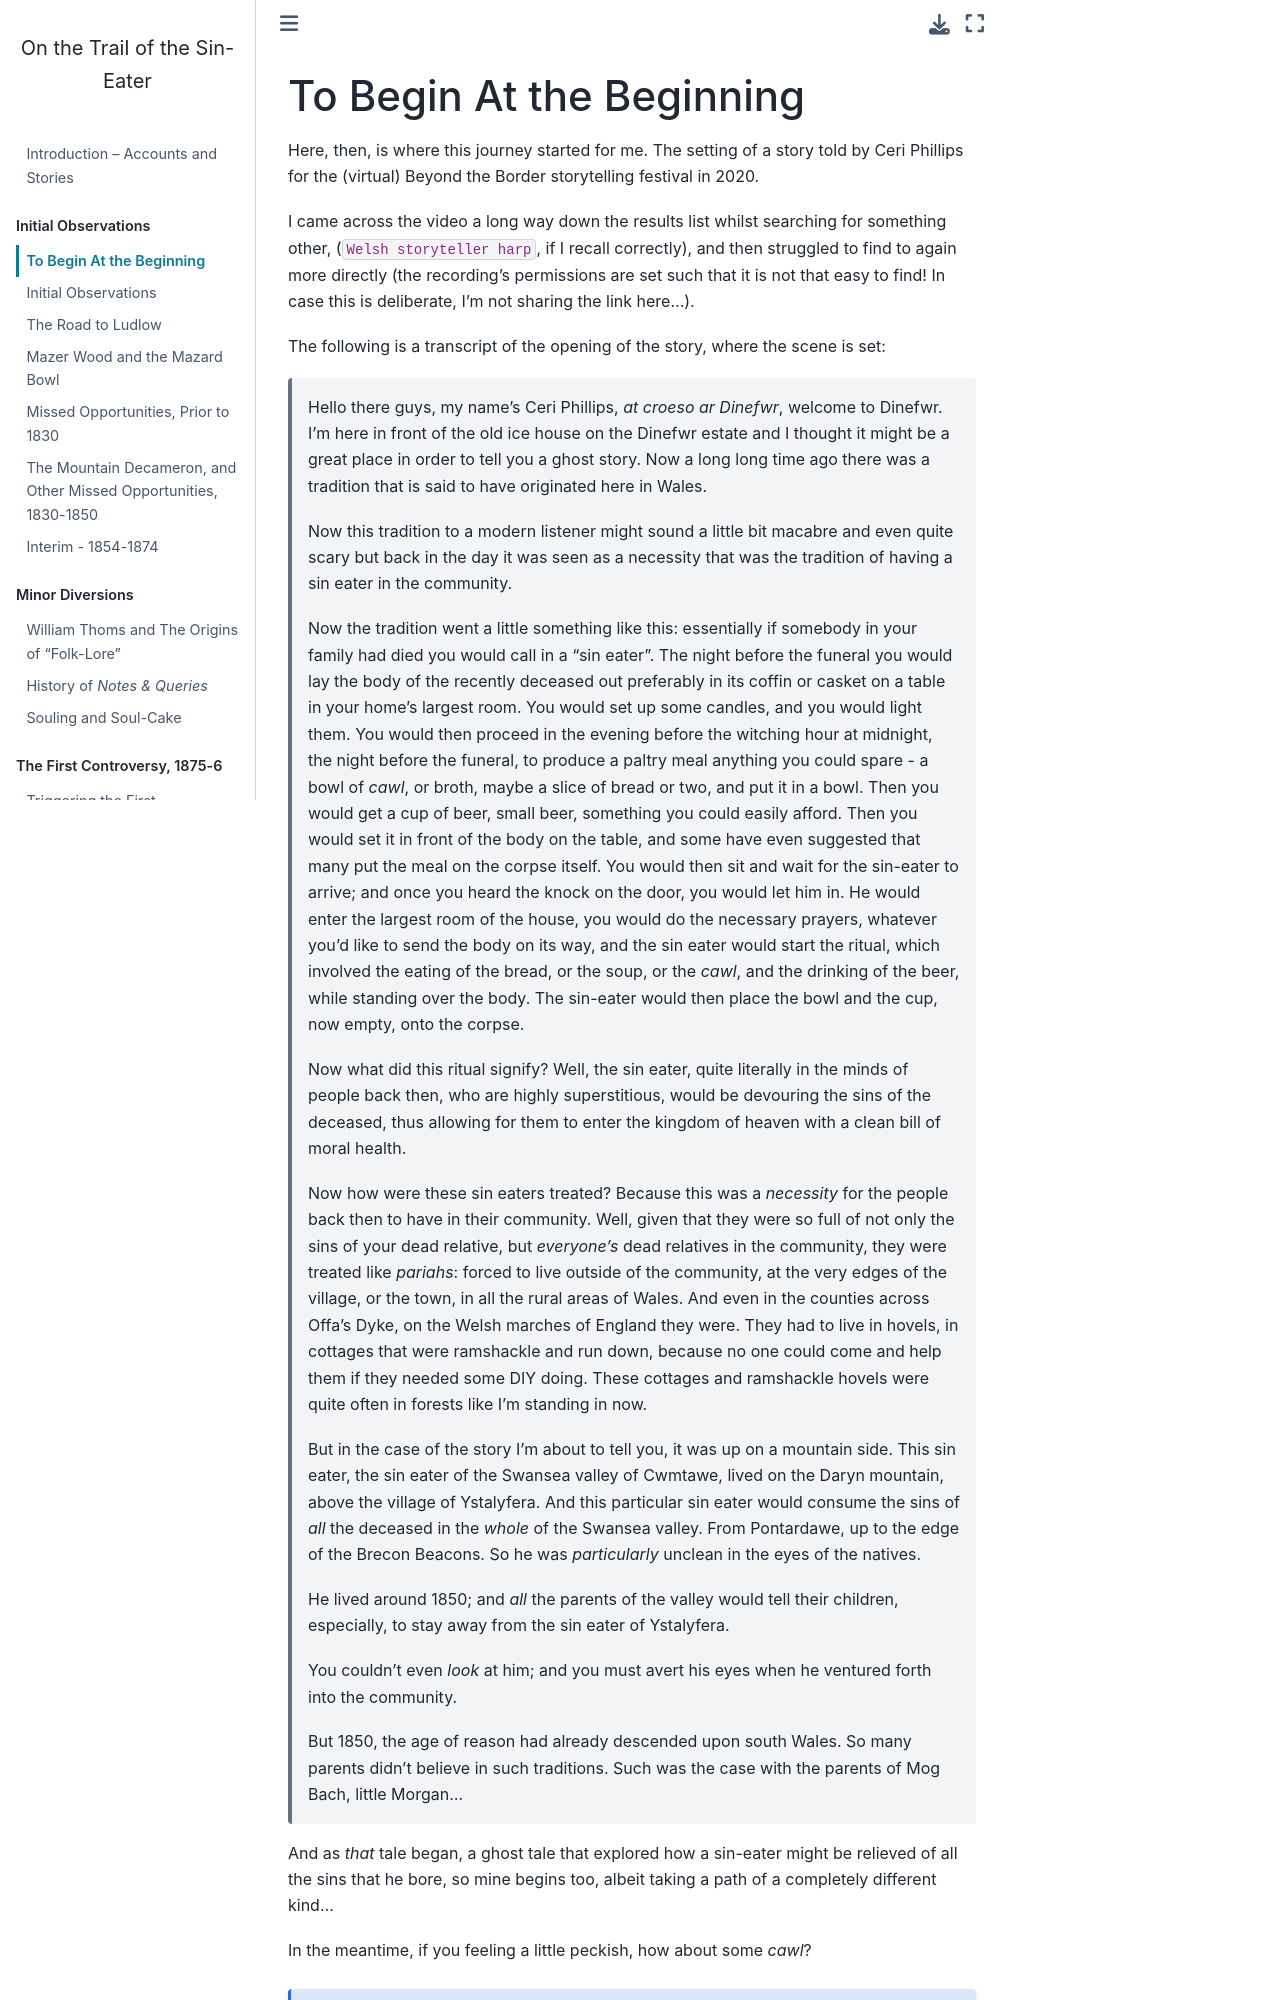

repository: psychemedia/sin-eater-resources · page: _beginning.html · generator: jekyll

# To Begin At the Beginning

Here, then, is where this journey started for me. The setting of a story told by Ceri Phillips for the (virtual) Beyond the Border storytelling festival in 2020.

I came across the video a long way down the results list whilst searching for something other, (`Welsh storyteller harp`, if I recall correctly), and then struggled to find to again more directly (the recording's permissions are set such that it is not that easy to find! In case this is deliberate, I'm not sharing the link here...).

The following is a transcript of the opening of the story, where the scene is set:
